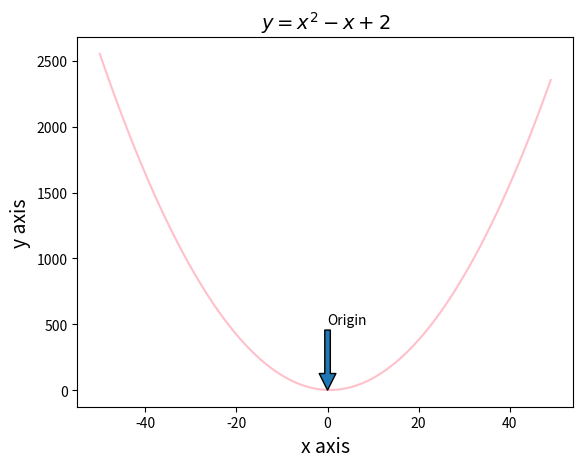
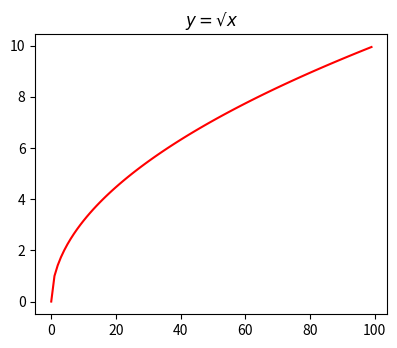
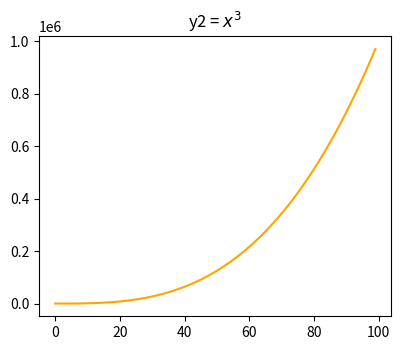
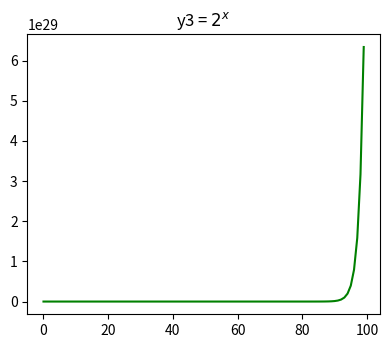
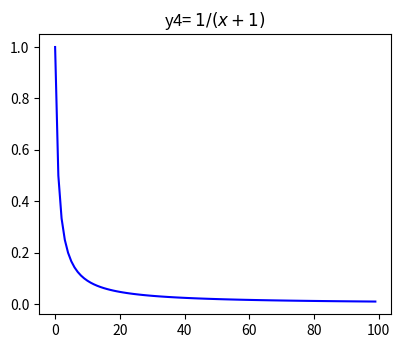
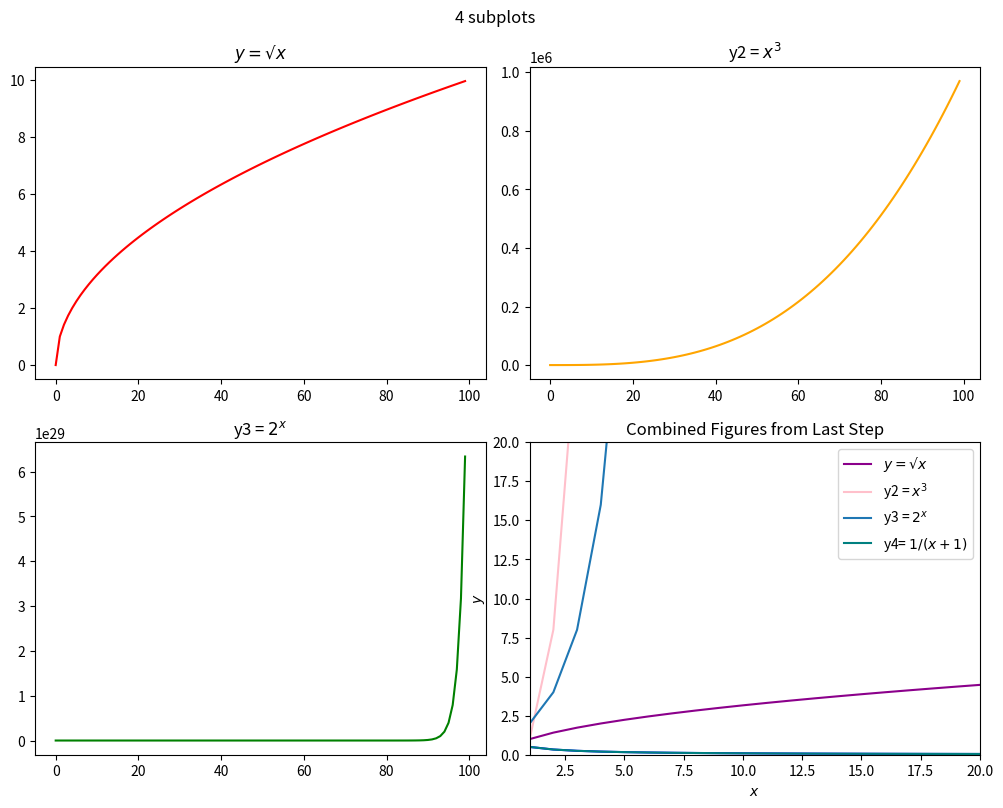

Write the Python code that produced these figures, in order.
#!/usr/bin/env python
# coding: utf-8

# In[3]:


import matplotlib.pyplot as plt
print(plt)

import math as math
print(math)

import numpy as np
print(np)

import pandas as pd
print(pd)


# In[4]:


# 1. Use matplotlib to plot the following equation: y = x**2 - x +2

x = range(-50, 50)
#the last "in x" need to point to the above ALWAYS
y = [n ** 2 - n + 2 for n in x]

plt.plot(x,y, c = 'pink')

plt.title('$y = x^2 - x + 2$', fontsize = 14)

plt.xlabel('x axis', fontsize = 14)
plt.ylabel('y axis', fontsize = 14)

plt.annotate('Origin', xy = (0,0), xytext = (0, 500), arrowprops ={})
plt.show()


# In[5]:


# 2 Create and label 4 separate charts for the following equations 
# (choose a range for x that makes sense):

x = range(100)
y1 = [math.sqrt(n) for n in x]
y2 = [n **3 for n in x]
y3 = [2**n for n in x]
y4 = [1/(n+1) for n in x]


# In[6]:


plt.figure(figsize = (10,8))
import math as math

# Plot 1
plt.subplot(2,2,1)
plt.plot(x,y1, color = 'red')
plt.title('$y = √x$')
#adding the show to show the graphs
plt.show()


# In[8]:


plt.figure(figsize = (10,8))
import math as math

# Plot 2
plt.subplot(2,2,2)
plt.plot(x,y2, color = 'orange')
plt.title('y2 = $x^3$')

#adding the show to show the graphs
plt.show()


# In[113]:


plt.figure(figsize = (10,8))
import math as math

# Plot 3
plt.subplot(2,2,3)
plt.plot(x,y3, color = 'green')
plt.title('y3 = $2^x$')

#adding the show to show the graphs
plt.show()


# In[114]:


plt.figure(figsize = (10,8))
import math as math

# Plot 4
plt.subplot(2,2,4)
plt.plot(x,y4, color = 'blue')
plt.title('y4= $1/(x+1)$')

#adding the show to show the graphs
plt.show()


# In[9]:


# 3 Combine the figures you created in the last step into 
# one large figure with 4 subplots.

plt.figure(figsize = (10,8))
import math as math

# Plot 1
plt.subplot(2,2,1)
plt.plot(x,y1, color = 'red')
plt.title('$y = √x$')

# Plot 2
plt.subplot(2,2,2)
plt.plot(x,y2, color = 'orange')
plt.title('y2 = $x^3$')

# Plot 3
plt.subplot(2,2,3)
plt.plot(x,y3, color = 'green')
plt.title('y3 = $2^x$')

# Plot 4
plt.subplot(2,2,4)
plt.plot(x,y4, color = 'blue')
plt.title('y4= $1/(x+1)$')

#adding the title
plt.suptitle('4 subplots')
#adding the show to show the graphs
plt.show()
plt.tight_layout()


# In[ ]:


# 4
# Combine the figures you created in the last step into 
# one figure where each of the 4 equations has a different 
# color for the points. 
# Be sure to include a legend and an appropriate title for the figure


# In[16]:


#Plot size of the actual print product

#defining the items for the 4 seperate charts below:
x = range(1,100)
y1 = [math.sqrt(n) for n in x]
y2 = [n **3 for n in x]
y3 = [2**n for n in x]
y4 = [1/(n+1) for n in x]



# Plot 1
plt.plot(x,y1, label ='$y = √x$', color = 'darkmagenta')

# Plot 2
plt.plot(x,y2, label = 'y2 = $x^3$', color = "pink")

# Plot 3
plt.plot(x,y3, label = 'y3 = $2^x$')

# Plot 4
plt.plot(x,y4, label = 'y4= $1/(x+1)$', color = "teal")


plt.xlabel('$x$')
plt.ylabel('$y$')
plt.title('Combined Figures from Last Step')
plt.ylim(0,20)
plt.xlim(1,20)
plt.legend()
plt.show()


# In[ ]:




